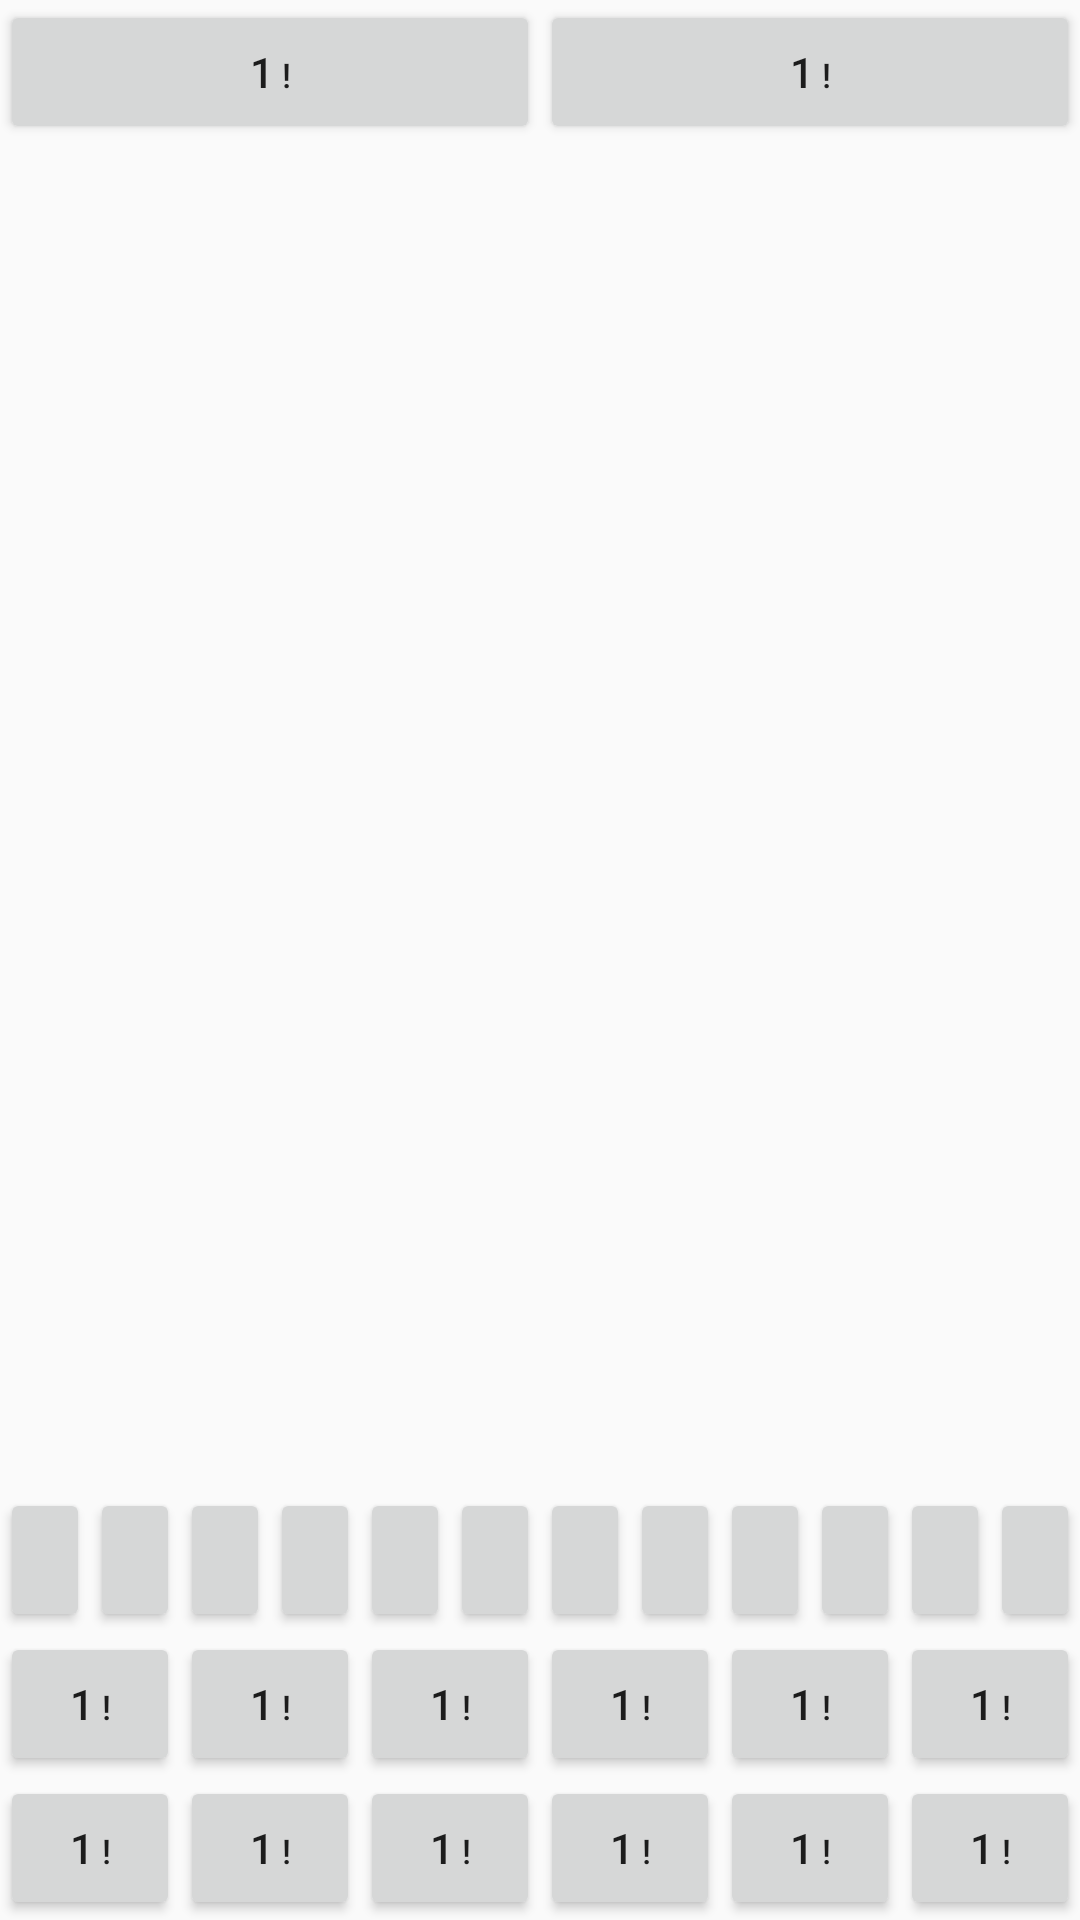

Android layout source for this screen:
<!-- AndroidManifest.xml: application theme AppTheme -->
<!-- res/layout/activity_guess_bands_easy.xml -->
<?xml version="1.0" encoding="utf-8"?>
<androidx.constraintlayout.widget.ConstraintLayout xmlns:android="http://schemas.android.com/apk/res/android"
    xmlns:app="http://schemas.android.com/apk/res-auto"
    xmlns:tools="http://schemas.android.com/tools"
    android:id="@+id/agb2"
    android:layout_width="match_parent"
    android:layout_height="match_parent"
    >

<LinearLayout
    android:layout_width="match_parent"
    android:layout_height="match_parent"
    android:orientation="vertical">

    <LinearLayout
        android:id="@+id/highBar"
        android:layout_width="match_parent"
        android:layout_height="wrap_content"
        android:orientation="horizontal"
        app:layout_constraintTop_toTopOf="parent"
        app:layout_constraintStart_toStartOf="parent">

        <Button
            android:id="@+id/hintGes2"
            android:layout_width="wrap_content"
            android:layout_height="wrap_content"
            android:layout_weight="1"
            android:text="@string/number1"/>
        <Button
            android:id="@+id/about2"
            android:layout_width="wrap_content"
            android:layout_height="wrap_content"
            android:layout_weight="1"
            android:text="@string/number1"/>


    </LinearLayout>

    <LinearLayout
        android:id="@+id/photos"
        android:layout_width="match_parent"
        android:layout_height="wrap_content"
        android:orientation="horizontal"
        android:gravity="center"
        android:layout_weight="0.4"
        app:layout_constraintTop_toBottomOf="@+id/highBar"

        >


        <ImageView
            android:id="@+id/photo1"
            android:layout_width="wrap_content"
            android:layout_height="wrap_content"
            tools:srcCompat="@tools:sample/avatars" />

    </LinearLayout>


    <LinearLayout
        android:id="@+id/answerEdit"
        android:layout_width="match_parent"
        android:layout_height="wrap_content"
        android:orientation="horizontal"
        app:layout_constraintTop_toBottomOf="@+id/photos2">

        <Button
            android:id="@+id/pole1"
            android:layout_width="wrap_content"
            android:layout_height="wrap_content"
            android:layout_weight="1"
            android:text=" "/>
        <Button
            android:id="@+id/pole2"
            android:layout_width="wrap_content"
            android:layout_height="wrap_content"
            android:layout_weight="1"
            android:text=" "/>
        <Button
            android:id="@+id/pole3"
            android:layout_width="wrap_content"
            android:layout_height="wrap_content"
            android:layout_weight="1"
            android:text=" "/>
        <Button
            android:id="@+id/pole4"
            android:layout_width="wrap_content"
            android:layout_height="wrap_content"
            android:layout_weight="1"
            android:text=" "/>
        <Button
            android:id="@+id/pole5"
            android:layout_width="wrap_content"
            android:layout_height="wrap_content"
            android:layout_weight="1"
            android:text=" "/>
        <Button
            android:id="@+id/pole6"
            android:layout_width="wrap_content"
            android:layout_height="wrap_content"
            android:layout_weight="1"
            android:text=" "/>
        <Button
            android:id="@+id/pole7"
            android:layout_width="wrap_content"
            android:layout_height="wrap_content"
            android:layout_weight="1"
            android:text=" "/>
        <Button
            android:id="@+id/pole8"
            android:layout_width="wrap_content"
            android:layout_height="wrap_content"
            android:layout_weight="1"
            android:text=" "/>
        <Button
            android:id="@+id/pole9"
            android:layout_width="wrap_content"
            android:layout_height="wrap_content"
            android:layout_weight="1"
            android:text=" "/>
        <Button
            android:id="@+id/pole10"
            android:layout_width="wrap_content"
            android:layout_height="wrap_content"
            android:layout_weight="1"
            android:text=" "/>
        <Button
            android:id="@+id/pole11"
            android:layout_width="wrap_content"
            android:layout_height="wrap_content"
            android:layout_weight="1"
            android:text=" "/>
        <Button
            android:id="@+id/pole12"
            android:layout_width="wrap_content"
            android:layout_height="wrap_content"
            android:layout_weight="1"
            android:text=" "/>

    </LinearLayout>
    <LinearLayout
        android:id="@+id/knopki"
        android:layout_width="match_parent"
        android:layout_height="wrap_content"
        android:orientation="horizontal"
        app:layout_constraintTop_toBottomOf="@+id/answerEdit">


    </LinearLayout>
    <LinearLayout
        android:id="@+id/linear4"
        android:layout_width="match_parent"
        android:layout_height="wrap_content"
        android:orientation="vertical"
        app:layout_constraintTop_toBottomOf="@+id/knopki"
        >
        <LinearLayout
            android:id="@+id/keysfirstline"
            android:layout_width="match_parent"
            android:layout_height="match_parent"
            android:orientation="horizontal">
            <Button
                android:id="@+id/key1"
                android:layout_width="wrap_content"
                android:layout_height="wrap_content"
                android:layout_weight="1"
                android:text="@string/number1"/>
            <Button
                android:id="@+id/key2"
                android:layout_width="wrap_content"
                android:layout_height="wrap_content"
                android:layout_weight="1"
                android:text="@string/number1"/>
            <Button
                android:id="@+id/key3"
                android:layout_width="wrap_content"
                android:layout_height="wrap_content"
                android:layout_weight="1"
                android:text="@string/number1"/>
            <Button
                android:id="@+id/key4"
                android:layout_width="wrap_content"
                android:layout_height="wrap_content"
                android:layout_weight="1"
                android:text="@string/number1"/>
            <Button
                android:id="@+id/key5"
                android:layout_width="wrap_content"
                android:layout_height="wrap_content"
                android:layout_weight="1"
                android:text="@string/number1"/>
            <Button
                android:id="@+id/key6"
                android:layout_width="wrap_content"
                android:layout_height="wrap_content"
                android:layout_weight="1"
                android:text="@string/number1"/>
        </LinearLayout>
        <LinearLayout
            android:id="@+id/keyssecondline"
            android:layout_width="match_parent"
            android:layout_height="match_parent"
            android:orientation="horizontal"
            app:layout_constraintBottom_toBottomOf="parent" >
            <Button
                android:id="@+id/key7"
                android:layout_width="wrap_content"
                android:layout_height="wrap_content"
                android:layout_weight="1"
                android:text="@string/number1"/>
            <Button
                android:id="@+id/key8"
                android:layout_width="wrap_content"
                android:layout_height="wrap_content"
                android:layout_weight="1"
                android:text="@string/number1"/>
            <Button
                android:id="@+id/key9"
                android:layout_width="wrap_content"
                android:layout_height="wrap_content"
                android:layout_weight="1"
                android:text="@string/number1"/>
            <Button
                android:id="@+id/key10"
                android:layout_width="wrap_content"
                android:layout_height="wrap_content"
                android:layout_weight="1"
                android:text="@string/number1"/>
            <Button
                android:id="@+id/key11"
                android:layout_width="wrap_content"
                android:layout_height="wrap_content"
                android:layout_weight="1"
                android:text="@string/number1"/>
            <Button
                android:id="@+id/key12"
                android:layout_width="wrap_content"
                android:layout_height="wrap_content"
                android:layout_weight="1"
                android:text="@string/number1"/>

        </LinearLayout>

    </LinearLayout>
</LinearLayout>




</androidx.constraintlayout.widget.ConstraintLayout>
<!-- resources referenced by this layout -->
<resources>
  <string name="number1" translatable="false">1<small> !</small></string>
  <style name="AppTheme" parent="Theme.AppCompat.DayNight">
          
          <item name="colorPrimary">@color/colorPrimary</item>
          <item name="colorPrimaryDark">@color/colorPrimaryDark</item>
          <item name="colorAccent">@color/colorAccent</item>
          <item name="windowActionBar">false</item>
          <item name="windowNoTitle">true</item>
          <item name="android:windowFullscreen">true</item>
      </style>
  <color name="colorPrimary">#000000</color>
  <color name="colorPrimaryDark">#000000</color>
  <color name="colorAccent">#000000</color>
</resources>
